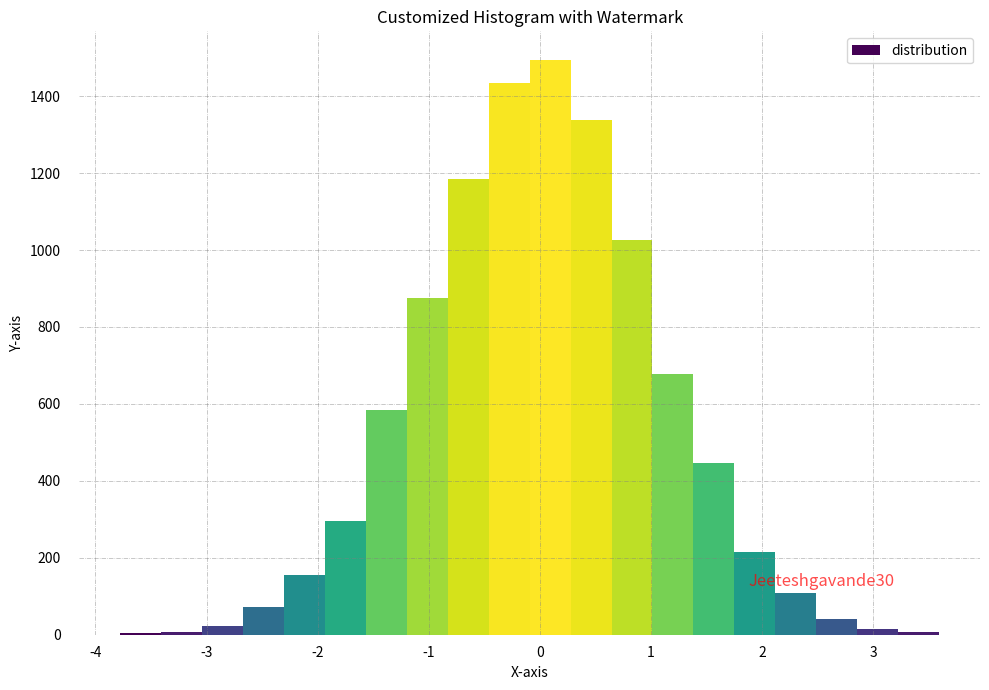

Recreate this plot in Python.
import matplotlib.pyplot as plt
import numpy as np
from matplotlib import colors
from matplotlib.ticker import PercentFormatter

np.random.seed(23685752)
N_points = 10000
n_bins = 20

x = np.random.randn(N_points)
y = 0.8 ** x + np.random.randn(N_points) + 25
legend = ['distribution']

fig, axs = plt.subplots(1, 1, figsize=(10, 7), tight_layout=True)

for s in ['top', 'bottom', 'left', 'right']:
    axs.spines[s].set_visible(False)

axs.xaxis.set_ticks_position('none')
axs.yaxis.set_ticks_position('none')

axs.xaxis.set_tick_params(pad=5)
axs.yaxis.set_tick_params(pad=10)

axs.grid(visible=True, color='grey', linestyle='-.', linewidth=0.5, alpha=0.6)

fig.text(0.9, 0.15, 'Jeeteshgavande30',
         fontsize=12,
         color='red',
         ha='right',
         va='bottom',
         alpha=0.7)

N, bins, patches = axs.hist(x, bins=n_bins)

fracs = ((N ** (1 / 5)) / N.max())
norm = colors.Normalize(fracs.min(), fracs.max())

for thisfrac, thispatch in zip(fracs, patches):
    color = plt.cm.viridis(norm(thisfrac))
    thispatch.set_facecolor(color)

plt.xlabel("X-axis")
plt.ylabel("Y-axis")
plt.legend(legend)
plt.title('Customized Histogram with Watermark')
plt.show()
